12-way image classification set "pics" from GitHub (jgmeyerucsd/drug-class); label vocabulary: anti-infective, anti-inflammatory, antineoplastic, cardio, cns, dermatologic, gastrointestinal, hematologic, lipid regulating, reproductive control, respiratory system, urological.

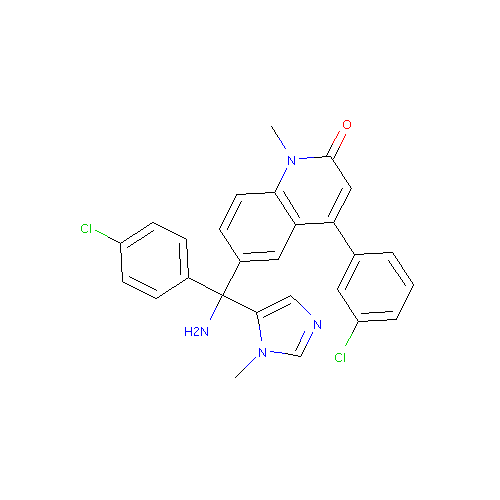
Label: antineoplastic

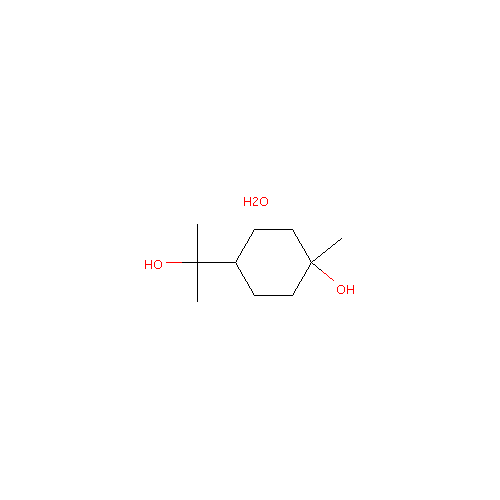
Label: respiratory system

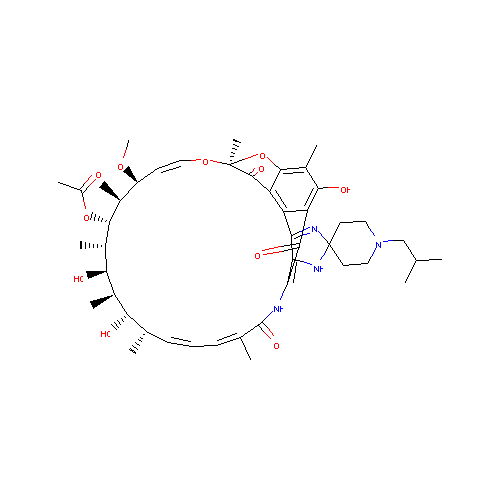
Label: anti-infective

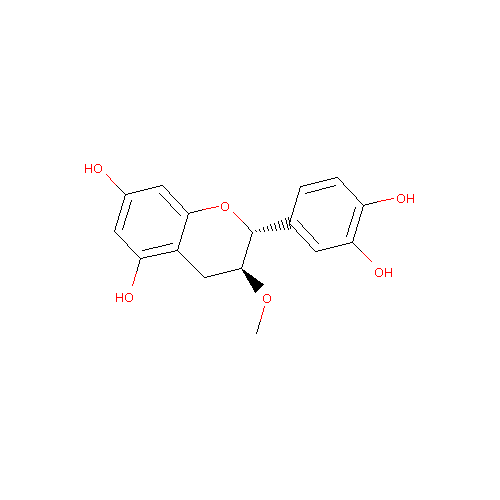
Label: gastrointestinal

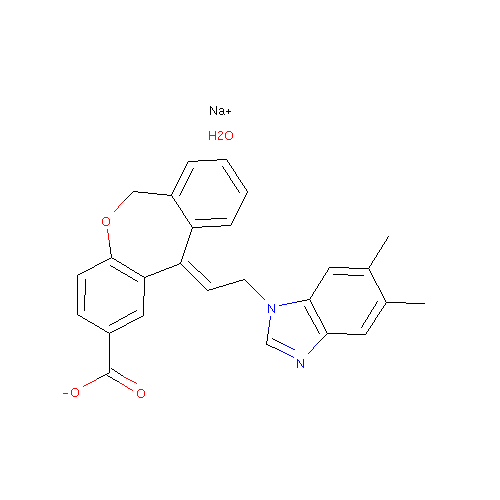
Label: hematologic

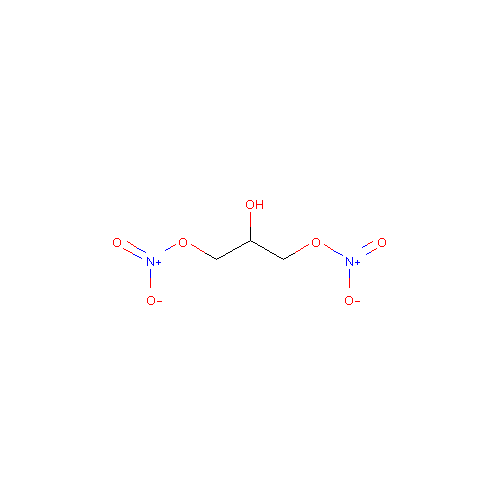
Label: cardio
